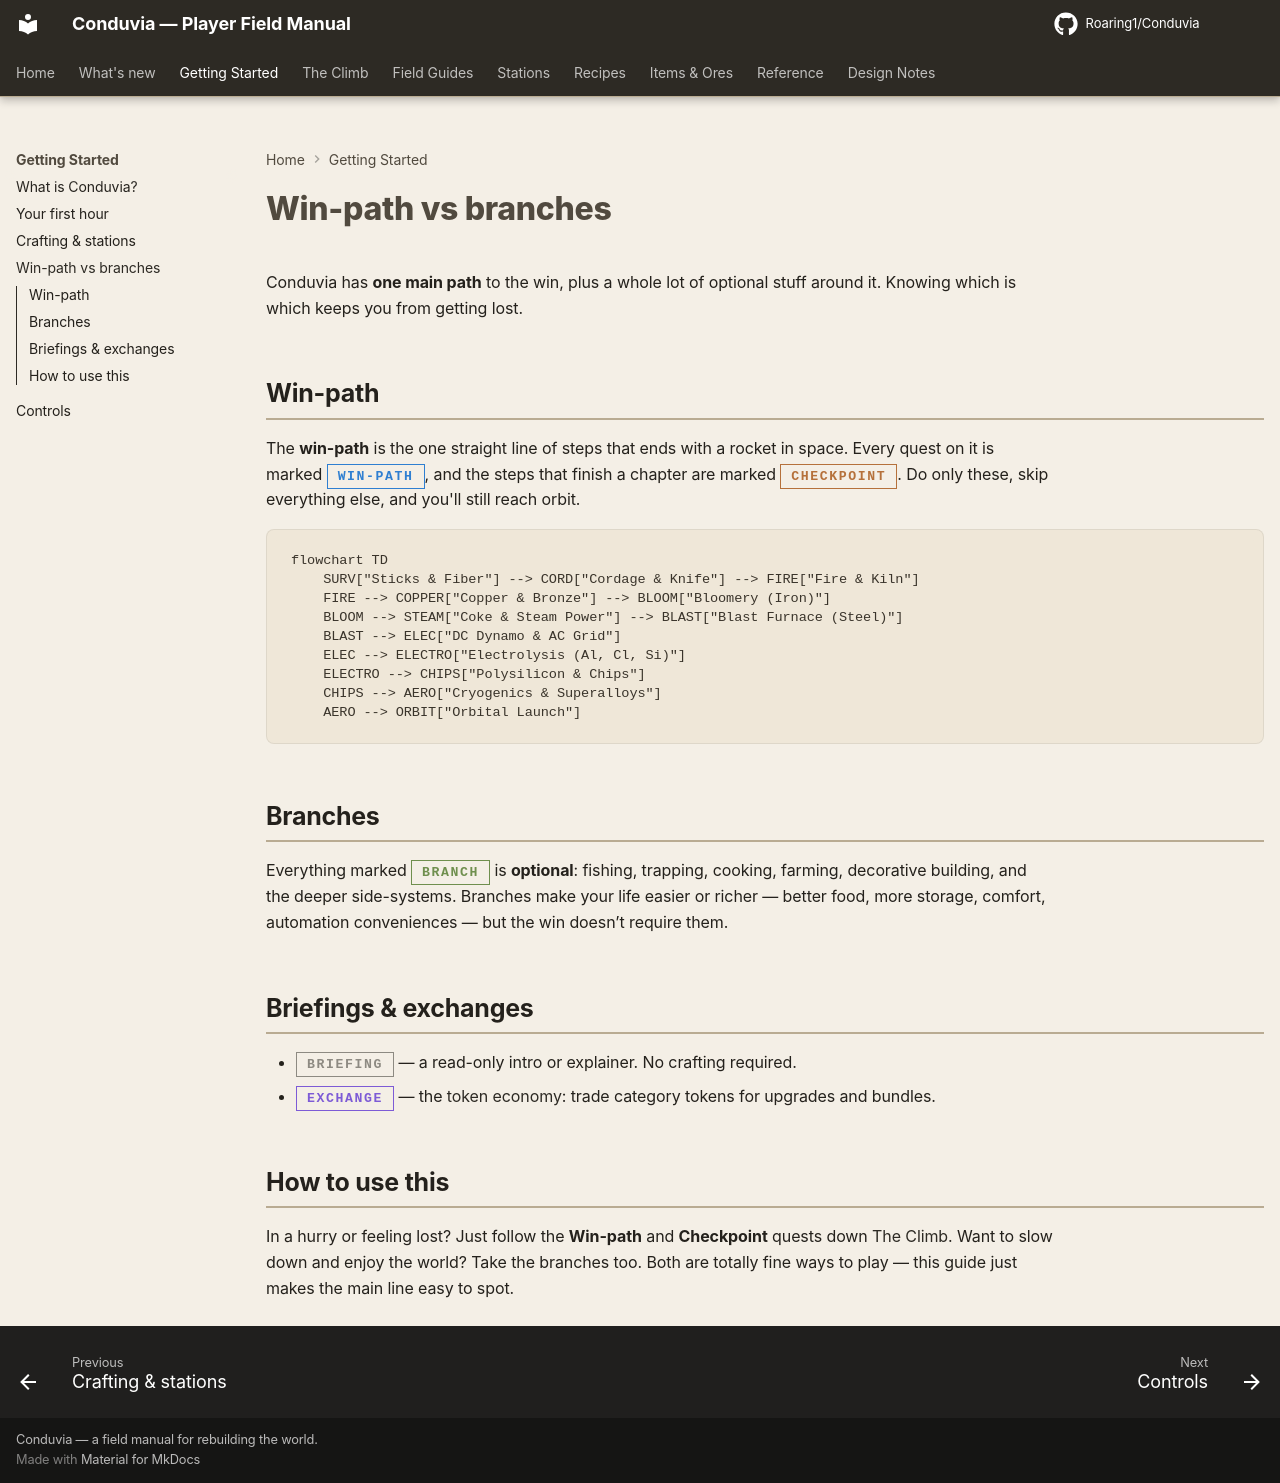

repository: Roaring1/Conduvia · page: getting-started/win-path-vs-branches/index.html · generator: mkdocs

# Win-path vs branches

Conduvia has **one critical path** to the win, and a lot of optional life around
it. Knowing which is which keeps you from getting lost.

## Win-path

The **win-path** is the single chain of capabilities that ends with a rocket on
orbit. Every quest on it is marked <span class="qbadge qbadge-main">Win-path</span>,
and chapter-ending steps are marked <span class="qbadge qbadge-checkpoint">Checkpoint</span>.
If you only ever do these, you will still reach orbit.

```text
sticks + fiber -> cordage -> stone knife -> fire -> kiln + charcoal
  -> copper -> bronze -> bloomery -> wrought iron
  -> coke -> steam power -> blast furnace -> steel
  -> DC dynamo -> AC grid
  -> electrolysis (aluminium, chlor-alkali, ferroalloys, MG-silicon)
  -> polysilicon -> wafer -> chips / automation
  -> cryogenics (LOX) + titanium + superalloys
  -> rocket engine -> tanks + fuel -> stage -> vehicle -> ORBITAL LAUNCH
```

## Branches

Everything marked <span class="qbadge qbadge-side">Branch</span> is **optional**:
fishing, trapping, cooking, farming, decorative building, and the deeper
side-systems. Branches make your life easier or richer — better food, more
storage, comfort, automation conveniences — but the win doesn’t require them.

## Briefings & exchanges

- <span class="qbadge qbadge-info">Briefing</span> — a read-only intro or
  explainer. No crafting required.
- <span class="qbadge qbadge-exchange">Exchange</span> — the
  [token economy](../field-guide/rewards.md): trade category tokens for upgrades
  and bundles.

## How to use this

In a hurry or feeling lost? Follow only **Win-path** + **Checkpoint** quests down
[The Climb](../climb/index.md). Want to settle in and enjoy the world? Take the
branches. Both are legitimate ways to play — the guide just makes the line clear.
